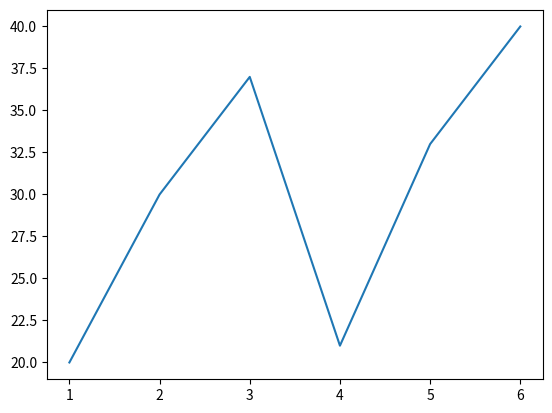

Write Python code to recreate this figure.
import matplotlib.pyplot as plt

listX = [1, 2, 3, 4, 5, 6]
listY = [20, 30, 37, 21, 33, 40]
plt.plot(listX, listY)
plt.show()
